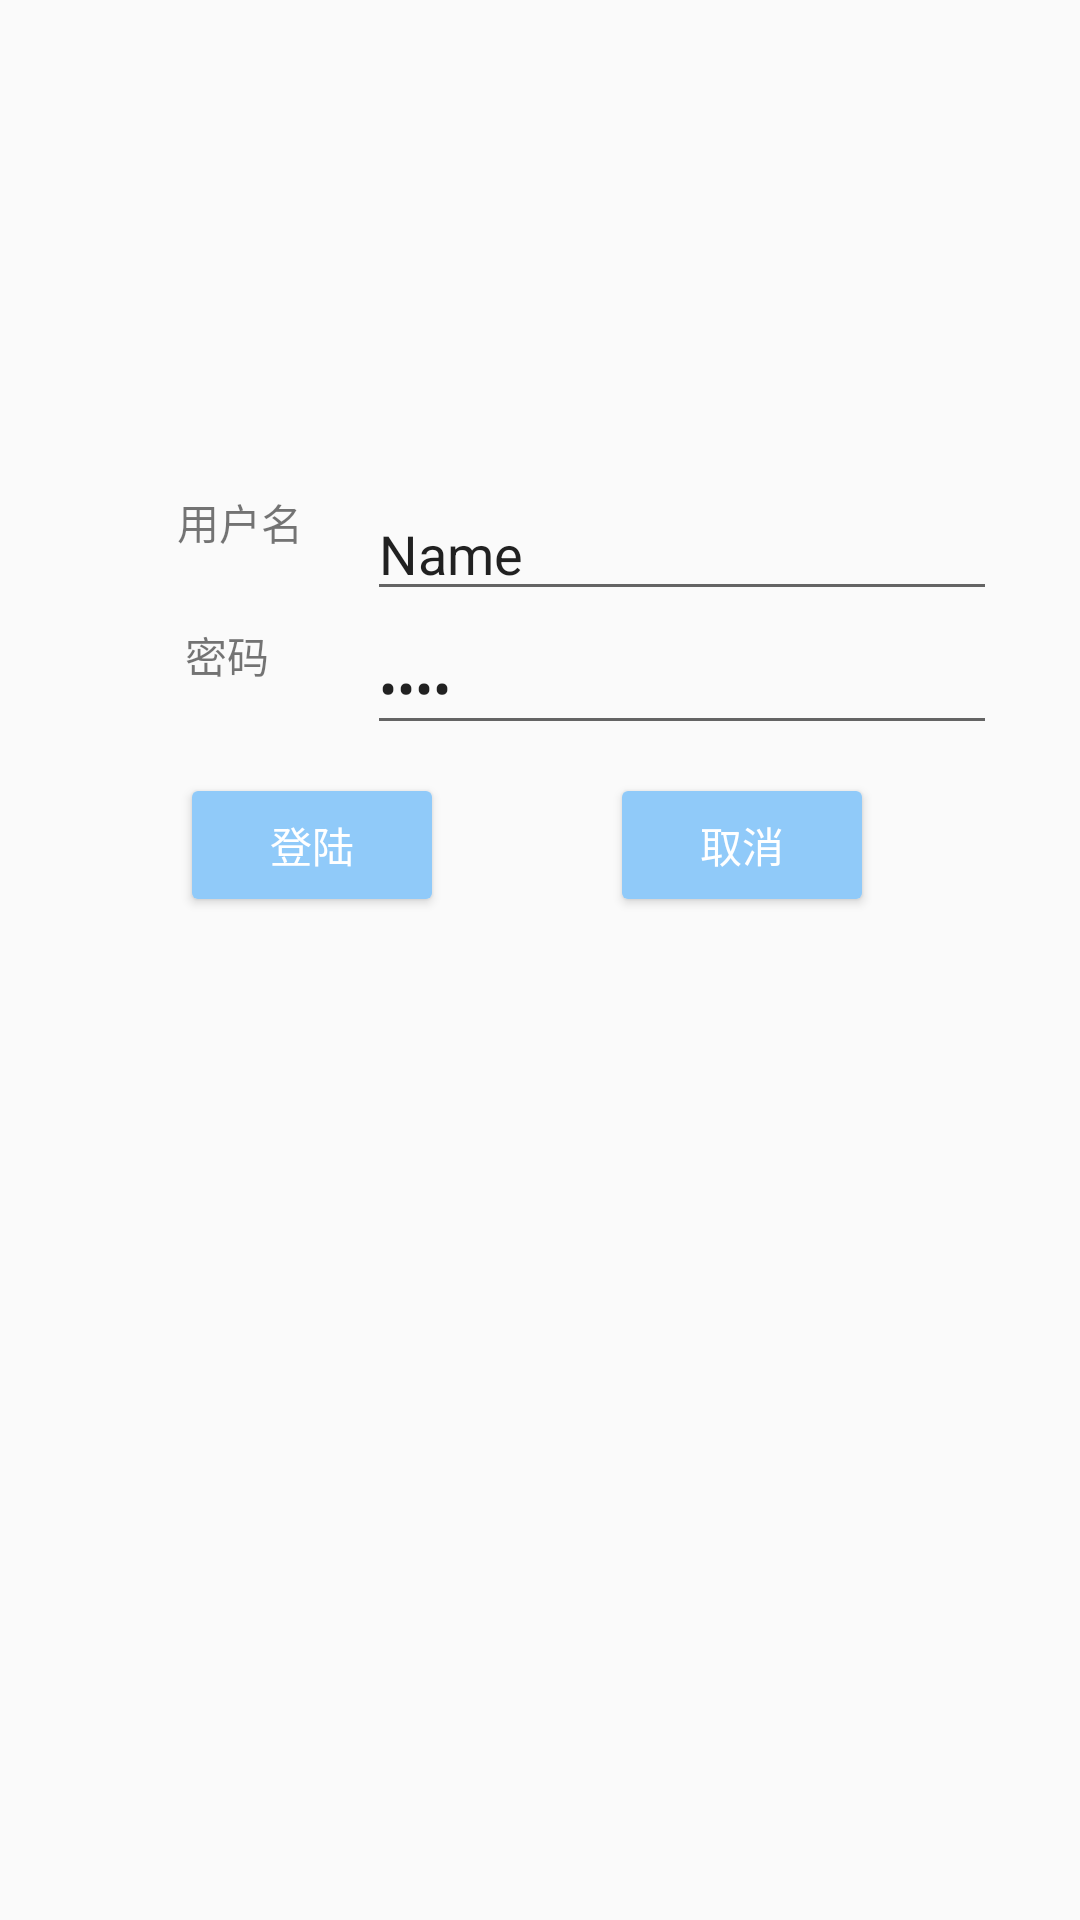

Layout XML and referenced resources for this Android screen:
<!-- AndroidManifest.xml: application theme AppTheme -->
<!-- res/layout/activity_sub_constraint_layout.xml -->
<?xml version="1.0" encoding="utf-8"?>
<androidx.constraintlayout.widget.ConstraintLayout xmlns:android="http://schemas.android.com/apk/res/android"
    xmlns:app="http://schemas.android.com/apk/res-auto"
    xmlns:tools="http://schemas.android.com/tools"
    android:layout_width="match_parent"
    android:layout_height="match_parent"
    tools:context=".SubActivity_ConstraintLayout">


    <TextView
        android:id="@+id/textView3"
        android:layout_width="wrap_content"
        android:layout_height="wrap_content"
        android:text="用户名"
        app:layout_constraintBottom_toBottomOf="parent"
        app:layout_constraintEnd_toEndOf="parent"
        app:layout_constraintHorizontal_bias="0.186"
        app:layout_constraintStart_toStartOf="parent"
        app:layout_constraintTop_toTopOf="parent"
        app:layout_constraintVertical_bias="0.264" />

    <EditText
        android:id="@+id/editTextTextPersonName"
        android:layout_width="wrap_content"
        android:layout_height="wrap_content"
        android:ems="10"
        android:inputType="textPersonName"
        android:text="Name"
        app:layout_constraintBottom_toBottomOf="parent"
        app:layout_constraintEnd_toEndOf="parent"
        app:layout_constraintHorizontal_bias="0.815"
        app:layout_constraintStart_toStartOf="parent"
        app:layout_constraintTop_toTopOf="parent"
        app:layout_constraintVertical_bias="0.271" />

    <TextView
        android:id="@+id/textView5"
        android:layout_width="wrap_content"
        android:layout_height="wrap_content"
        android:text="密码"
        app:layout_constraintBottom_toBottomOf="parent"
        app:layout_constraintEnd_toEndOf="parent"
        app:layout_constraintHorizontal_bias="0.186"
        app:layout_constraintStart_toStartOf="parent"
        app:layout_constraintTop_toTopOf="parent"
        app:layout_constraintVertical_bias="0.336" />

    <EditText
        android:id="@+id/editTextTextPersonName2"
        android:layout_width="wrap_content"
        android:layout_height="wrap_content"
        android:ems="10"
        android:inputType="textPassword"
        android:text="Name"
        app:layout_constraintBottom_toBottomOf="parent"
        app:layout_constraintEnd_toEndOf="parent"
        app:layout_constraintHorizontal_bias="0.815"
        app:layout_constraintStart_toStartOf="parent"
        app:layout_constraintTop_toTopOf="parent"
        app:layout_constraintVertical_bias="0.346" />

    <Button
        android:id="@+id/button"
        android:layout_width="wrap_content"
        android:layout_height="wrap_content"
        android:text="登陆"
        app:layout_constraintBottom_toBottomOf="parent"
        app:layout_constraintEnd_toEndOf="parent"
        app:layout_constraintHorizontal_bias="0.22"
        app:layout_constraintStart_toStartOf="parent"
        app:layout_constraintTop_toTopOf="parent"
        app:layout_constraintVertical_bias="0.435" />

    <Button
        android:id="@+id/button2"
        android:layout_width="wrap_content"
        android:layout_height="wrap_content"
        android:text="取消"
        app:layout_constraintBottom_toBottomOf="parent"
        app:layout_constraintEnd_toEndOf="parent"
        app:layout_constraintHorizontal_bias="0.747"
        app:layout_constraintStart_toStartOf="parent"
        app:layout_constraintTop_toTopOf="parent"
        app:layout_constraintVertical_bias="0.435" />

</androidx.constraintlayout.widget.ConstraintLayout>
<!-- resources referenced by this layout -->
<resources>
  <style name="AppTheme" parent="Theme.AppCompat.Light.DarkActionBar">
          
          <item name="colorPrimary">@color/colorPrimary</item>
          <item name="colorPrimaryDark">@color/colorPrimaryDark</item>
          <item name="colorAccent">@color/colorAccent</item>
          
          <item name="android:statusBarColor" tools:targetApi="l">@color/pink_200</item>
          <item name="buttonStyle">@style/Widget.AppCompat.Button.Colored</item>
      </style>
  <color name="colorPrimary">#F48FB1</color>
  <color name="colorPrimaryDark">#2196F3</color>
  <color name="colorAccent">#90CAF9</color>
  <color name="pink_200">#F48FB1</color>
</resources>
